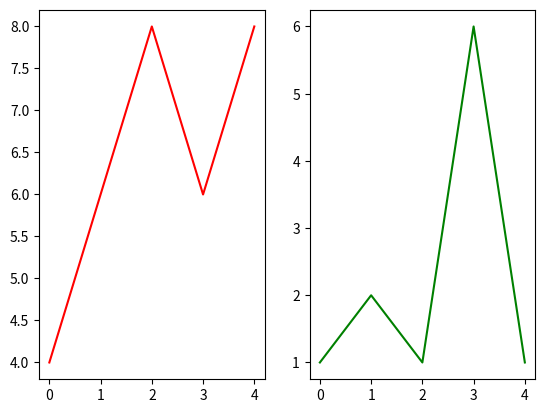

The script that saved this image:
# Day_02_02_python.py
import numpy as np
import matplotlib.pyplot as plt
import pandas as pd

a = np.arange(6)
print(a)

print(a + 1)        # broadcast
print(a + a)        # vector operation , numpy에서만 양쪽의 개수가 같아야 한다.
print(np.sin(a))    # Universal function : sin함수를 배열에 포함된 개수만큼 적용

b = a.reshape(2, 3)
print(b)

print(b + 1)
print(b + b)
print(np.sin(b))

print(a[a > 1])     #데이터필터링을 위해서 사용할수있다.

# print(a + b)      # error
print(a.reshape(1, 6)) # 2차원
print(a.reshape(1, 6) + a)
print(a.reshape(6, 1))
print(a.reshape(6, 1) + a)  # (6,1) + (6,) => (6, 1) + (1, 6) 6행 6열이 나온다.
print()

print(a)
print(a[1:3], a[[1, 4]])    # []묶어주면 원하는 배열울 갖고 올 수 있다.
print()

print(b)
print(b[[1, 0, 1, 1]])
print(b[0][1], b[0, 1])     # fancy indexing, numpy
print(b[1][0], b[1, 0])
print()


# 문제
# 2차원 배열의 테두리를 1로 채우세요.
c = np.zeros([5, 5], dtype=np.int32) # np.int32 넘파이는 세분화 되어 있어서 np를 붙여야한다.
# c[0] , c[-1] = 1, 1
# c[:, 0] , c[:, -1]= 1
# c[[0, -1]] = 1
c[[0, -1], :] = 1
c[:, [0, -1]]= 1
print(c)

# 문제
# 2차원 배열의 양쪽 대각선을 2로 채우세요.
# c[0, 0] = 2
# c[1, 1] = 2
c[[0, 1, 2, 3,4], [0, 1, 2, 3,4]] = 2
c[range(5), list(reversed(range(5)))] = 2
print(c)

# c[0, [0, -1]] = 3
# c[1, [1, -2]] = 3
c[[0,1], [[0,1], [-1, -2]]] = 3
print()

d = [ 1, 4, 2, 7, 6, 9, 8]
d1 = np.random.choice(d, 5)
d2 = np.random.choice(d, 5)
print(d1)
print(d2)

plt.subplot(1, 2, 1)
plt.plot(range(len(d1)), d1, 'r')

# plt.figure() # 별도의 그래프가 그려진다.
plt.subplot(1, 2, 2)
plt.plot(range(len(d2)), d2, 'g')
# plt.show()

# [redacted]

